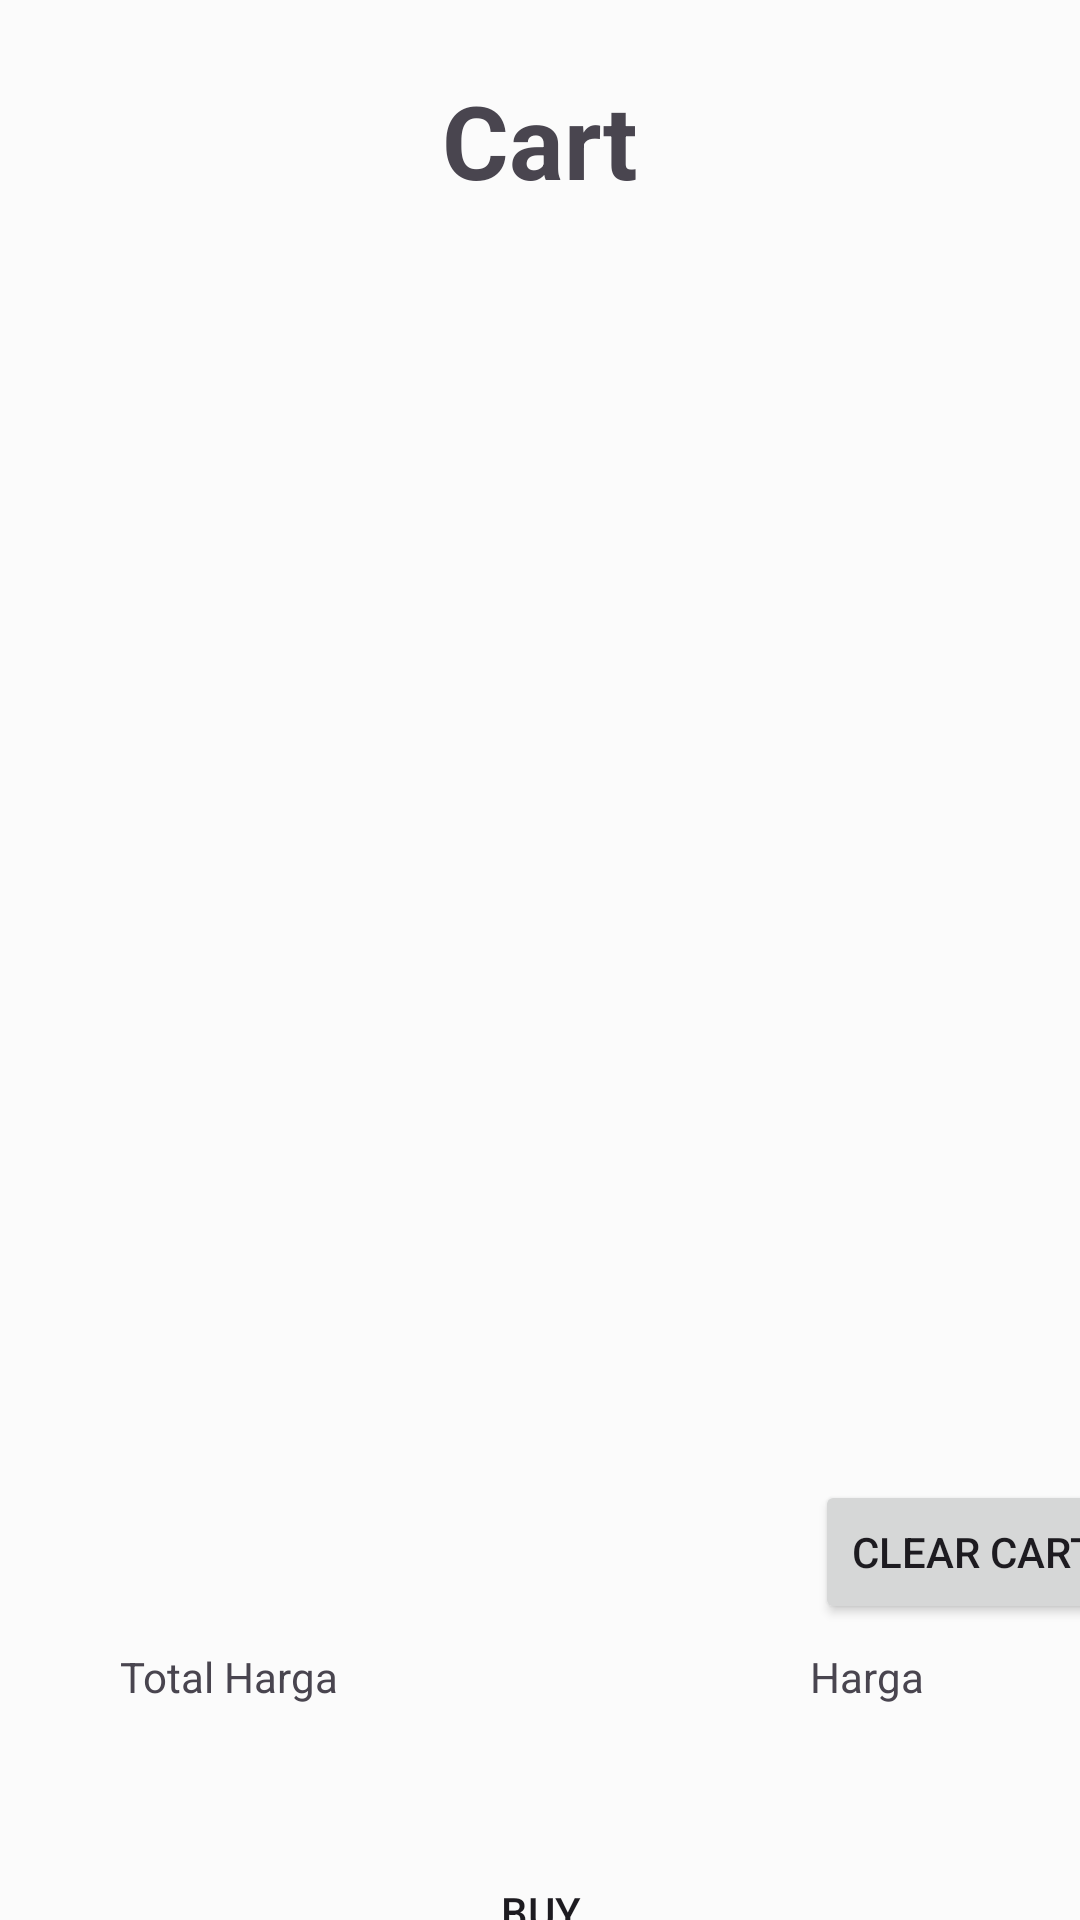

This screen was rendered from an Android layout file. Write that file and the resources it references.
<!-- AndroidManifest.xml: application theme Theme.Lonedree -->
<!-- res/layout/fragment_cart.xml -->
<?xml version="1.0" encoding="utf-8"?>
<FrameLayout xmlns:android="http://schemas.android.com/apk/res/android"
    xmlns:app="http://schemas.android.com/apk/res-auto"
    xmlns:tools="http://schemas.android.com/tools"
    android:layout_width="match_parent"
    android:layout_height="match_parent"
    tools:context=".CartFragment">

    

    <androidx.constraintlayout.widget.ConstraintLayout
        android:layout_width="match_parent"
        android:layout_height="match_parent"
        android:background="#FBFBFB">

        <TextView
            android:id="@+id/textView3"
            android:layout_width="wrap_content"
            android:layout_height="wrap_content"
            android:layout_marginStart="16dp"
            android:layout_marginTop="24dp"
            android:layout_marginEnd="16dp"
            android:text="Cart"
            android:textSize="34sp"
            android:textStyle="bold"
            app:layout_constraintEnd_toEndOf="parent"
            app:layout_constraintStart_toStartOf="parent"
            app:layout_constraintTop_toTopOf="parent" />

        <androidx.recyclerview.widget.RecyclerView
            android:id="@+id/cartRV"
            android:layout_width="match_parent"
            android:layout_height="400dp"
            app:layout_constraintEnd_toEndOf="parent"
            app:layout_constraintStart_toStartOf="parent"
            app:layout_constraintTop_toBottomOf="@+id/textView3" />

        <androidx.constraintlayout.widget.ConstraintLayout
            android:layout_width="409dp"
            android:layout_height="200dp"
            android:layout_marginTop="16dp"
            app:layout_constraintEnd_toEndOf="parent"
            app:layout_constraintStart_toStartOf="parent"
            app:layout_constraintTop_toBottomOf="@+id/cartRV">

            <TextView
                android:id="@+id/textView4"
                android:layout_width="wrap_content"
                android:layout_height="wrap_content"
                android:layout_marginStart="64dp"
                android:layout_marginTop="64dp"
                android:text="Total Harga"
                app:layout_constraintStart_toStartOf="parent"
                app:layout_constraintTop_toTopOf="parent" />

            <TextView
                android:id="@+id/totalPriceCart"
                android:layout_width="wrap_content"
                android:layout_height="wrap_content"
                android:layout_marginTop="64dp"
                android:layout_marginEnd="77dp"
                android:text="Harga"
                app:layout_constraintEnd_toEndOf="parent"
                app:layout_constraintTop_toTopOf="parent" />

            <Button
                android:id="@+id/clearCartButton"
                android:layout_width="wrap_content"
                android:layout_height="wrap_content"
                android:layout_marginTop="8dp"
                android:layout_marginEnd="8dp"
                android:text="Clear Cart"
                app:layout_constraintEnd_toEndOf="parent"
                app:layout_constraintTop_toTopOf="parent" />

            <Button
                android:id="@+id/cartBuyButton"
                android:layout_width="0dp"
                android:background="@drawable/rounded_corner"
                android:layout_height="wrap_content"
                android:layout_marginStart="16dp"
                android:layout_marginEnd="16dp"
                android:layout_marginBottom="24dp"
                android:text="Buy"
                app:layout_constraintBottom_toBottomOf="parent"
                app:layout_constraintEnd_toEndOf="parent"
                app:layout_constraintStart_toStartOf="parent" />
        </androidx.constraintlayout.widget.ConstraintLayout>

    </androidx.constraintlayout.widget.ConstraintLayout>

</FrameLayout>
<!-- resources referenced by this layout -->
<resources>
  <style name="Theme.Lonedree" parent="Base.Theme.Lonedree" />
  <style name="Base.Theme.Lonedree" parent="Theme.Material3.DayNight.NoActionBar">
          
          
      </style>
</resources>
